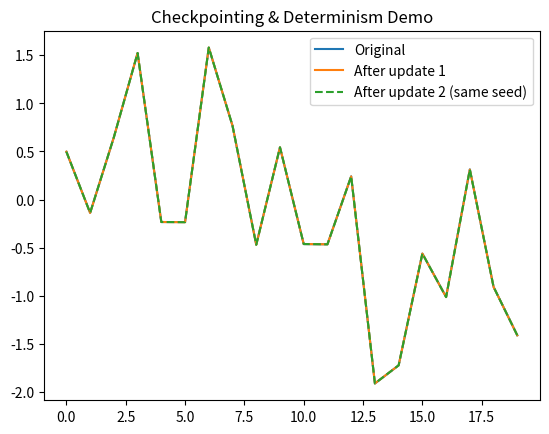

The matplotlib source for this figure: (Note: this script raises an exception after producing the figure.)
import numpy as np
import matplotlib
matplotlib.use('Agg')
import matplotlib.pyplot as plt

# WHY: In real training, we have weights, optimizer momentum, and RNG state.
# Losing these after a crash means restarting from scratch.

# Simulate a training state
np.random.seed(42)
weights = np.random.randn(100)
optimizer_state = {'m': np.zeros(100), 'v': np.zeros(100)}
rng_state = np.random.get_state()

# WHY: A checkpoint captures everything needed to resume exactly.
checkpoint = {
    'weights': weights.copy(),
    'optimizer_state': {k: v.copy() for k, v in optimizer_state.items()},
    'rng_state': rng_state,
    'step': 100
}

# Simulate a crash and recovery
loaded_checkpoint = checkpoint
np.random.set_state(loaded_checkpoint['rng_state'])

# WHY: To prove determinism, run the same "update" twice from the same seed.
def training_update(w, opt, seed):
    np.random.seed(seed)
    grad = np.random.randn(*w.shape)
    opt['m'] = 0.9 * opt['m'] + 0.1 * grad
    w_new = w - 0.01 * opt['m']
    return w_new, opt

w1, o1 = training_update(
    loaded_checkpoint['weights'].copy(),
    {k: v.copy() for k, v in loaded_checkpoint['optimizer_state'].items()},
    seed=123
)

w2, o2 = training_update(
    loaded_checkpoint['weights'].copy(),
    {k: v.copy() for k, v in loaded_checkpoint['optimizer_state'].items()},
    seed=123
)

print("Weights identical after resume:", np.allclose(w1, w2))
print("Optimizer states identical:", np.allclose(o1['m'], o2['m']))

# WHY: Visualize that checkpointing preserves the trajectory.
fig, ax = plt.subplots()
ax.plot(weights[:20], label='Original')
ax.plot(w1[:20], label='After update 1')
ax.plot(w2[:20], label='After update 2 (same seed)', linestyle='--')
ax.legend()
ax.set_title("Checkpointing & Determinism Demo")
fig.savefig('/Users/zen/Desktop/building-ai/ai-miden/src/phase87/checkpoint_determinism.png')
print("Saved plot to checkpoint_determinism.png")
